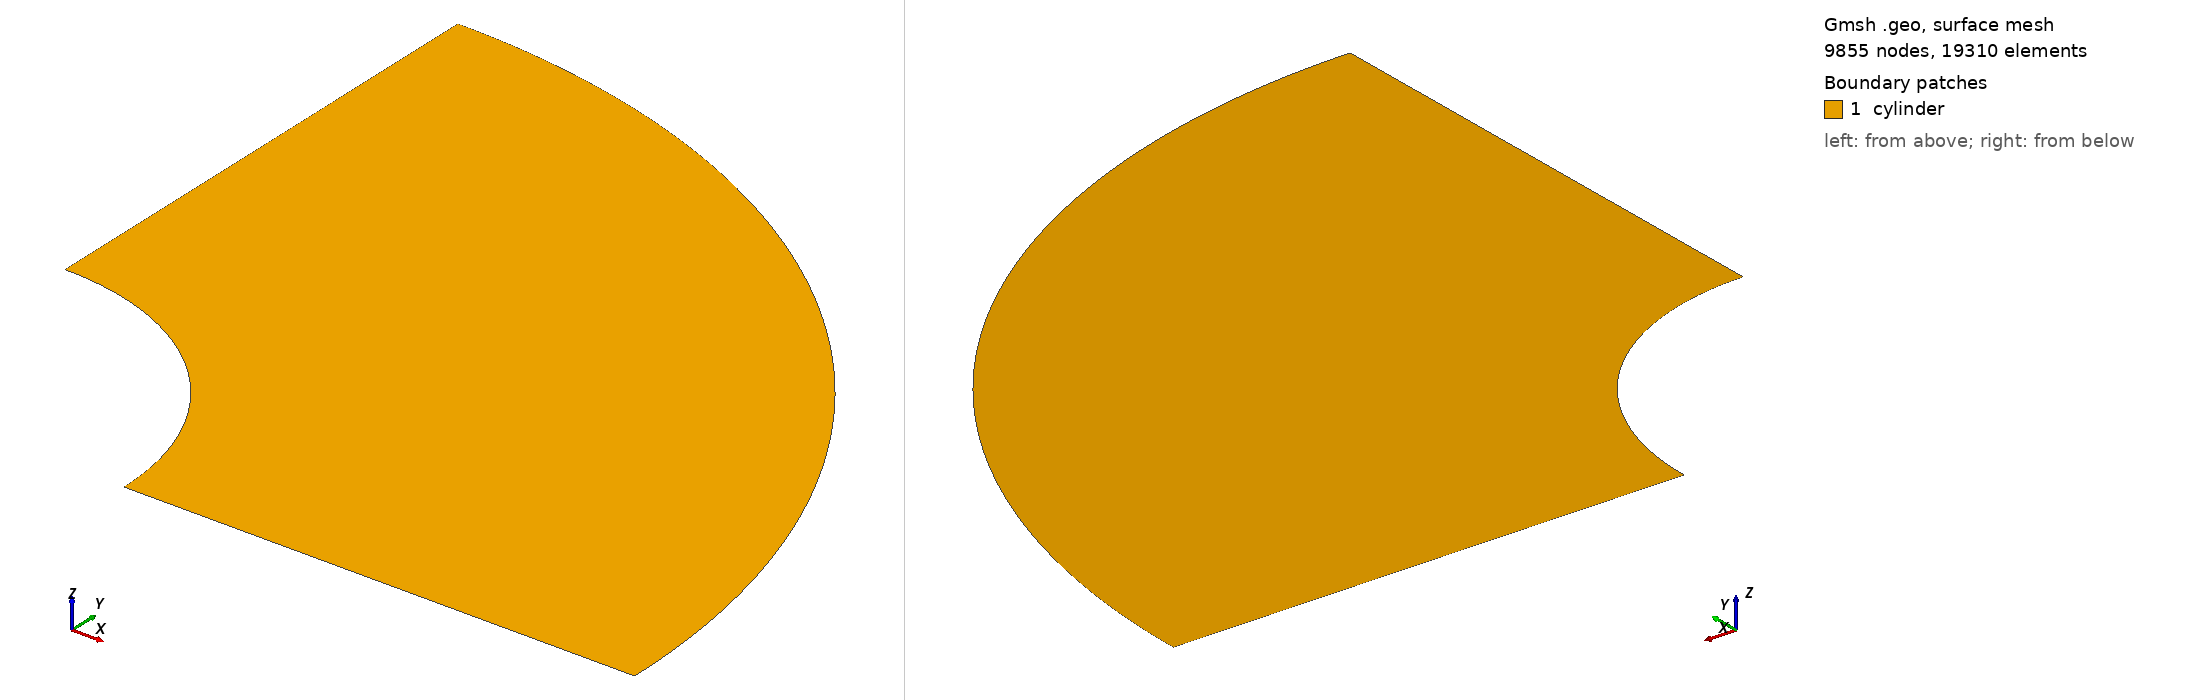

Gmsh geometry script, surface-meshed: 9855 nodes, 19310 surface elements. Boundary patches (legend numbers): 1 cylinder. Left view from above one corner, right view from below the opposite corner. Legend entries are the model's physical surfaces. The drawing asked Gmsh for element sizes between 1% and 20% of the model's largest extent; the script's own settings can give other sizes.

=== cyl3.geo (drawn) ===
// Gmsh project created on Wed Sep 06 10:51:03 2023
//+
Point(1) = {0, 1, 0, 0.1};
//+
Point(2) = {0, 3, 0, 0.1};
//+
Point(3) = {1, 0, 0, 0.1};
//+
Point(4) = {3, 0, 0, 0.1};
//+
Point(5) = {0, 0, 0, 1.0};
//+
Circle(1) = {3, 5, 1};
//+
Circle(2) = {4, 5, 2};
//+
Line(3) = {2, 1};
//+
Line(4) = {4, 4};
//+
Line(5) = {4, 3};
//+
Curve Loop(1) = {1, -3, -2, 5};
//+
Plane Surface(1) = {1};
//+
Physical Curve("inner", 6) = {1};
//+
Physical Curve("bottom", 7) = {5};
//+
Physical Curve("outer", 8) = {2};
//+
Physical Curve("left", 9) = {3};
//+
Physical Point("pin", 10) = {5};
//+
Physical Surface("cylinder", 11) = {1};
//+
Transfinite Curve {1, 2} = 100 Using Progression 1;
//+
Transfinite Curve {3, 5} = 100 Using Progression 1;
//+
Physical Point("pin2", 12) = {3};
